Run: headless pygame with SDL's dummy video driver; simulated clock (each Clock.tick advances the game by its frame time, no real sleeping); random seed 0; keys injected as events and as key.get_pressed() state; no mouse input.
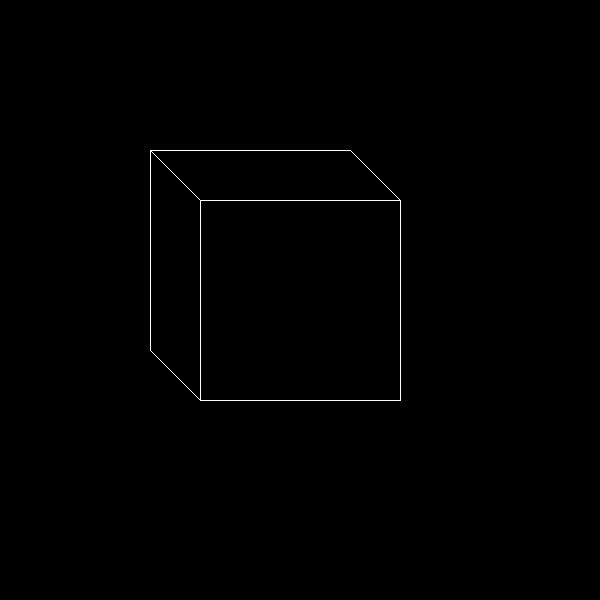
Frame 1 of 4 · flips 1–60 · no input
Frame 2 of 4 · flips 61–180 · tapped SPACE, RETURN · held RIGHT (→), D · screen unchanged from frame 1, image omitted
Frame 3 of 4 · flips 181–300 · held DOWN (↓), S · screen unchanged from frame 2, image omitted
Frame 4 of 4 · flips 301–420 · held LEFT (←), A, UP (↑), W · screen unchanged from frame 3, image omitted

The pygame program that drew these frames:

import pygame
from enum import Enum


class COLORS(Enum):
    WHITE = (255, 255, 255)
    BLACK = (0, 0, 0)
    RED = (255, 0, 0)


class Cube:
    def __init__(self, pos):
        self.cube_pos = pos
        self.cube_dimension = [
            [pos[0], pos[1]],
            [pos[0] + 200, pos[1]],
            [pos[0] + 200, pos[1] + 200],
            [pos[0], pos[1] + 200],
            [pos[0] - 50, pos[1] + 150],
            [pos[0] - 50, pos[1] - 50],
            [pos[0] + 150, pos[1] - 50],
        ]

    def get_dimension(self, face):
        if face == 0:
            return [
                self.cube_dimension[0],
                self.cube_dimension[1],
                self.cube_dimension[2],
                self.cube_dimension[3]
            ]
        elif face == 1:
            return [
                self.cube_dimension[0],
                self.cube_dimension[3],
                self.cube_dimension[4],
                self.cube_dimension[5]
            ]
        elif face == 2:
            return [
                self.cube_dimension[0],
                self.cube_dimension[5],
                self.cube_dimension[6],
                self.cube_dimension[1]
            ]

    def print_cube(self, surface):
        for face in range(3):
            pygame.draw.aalines(surface, COLORS['WHITE'].value, True, self.get_dimension(face))

    def spin_x(self):
        pass


WIDTH = 600
HEIGHT = 600

pygame.init()
screen = pygame.display.set_mode((WIDTH, HEIGHT))

new_cube = Cube((200, 200))

run = True
pressed = False
while run:
    for events in pygame.event.get():
        if events.type == pygame.QUIT:
            run = False
            break

    new_cube.print_cube(screen)

    pygame.display.flip()
pygame.quit()
